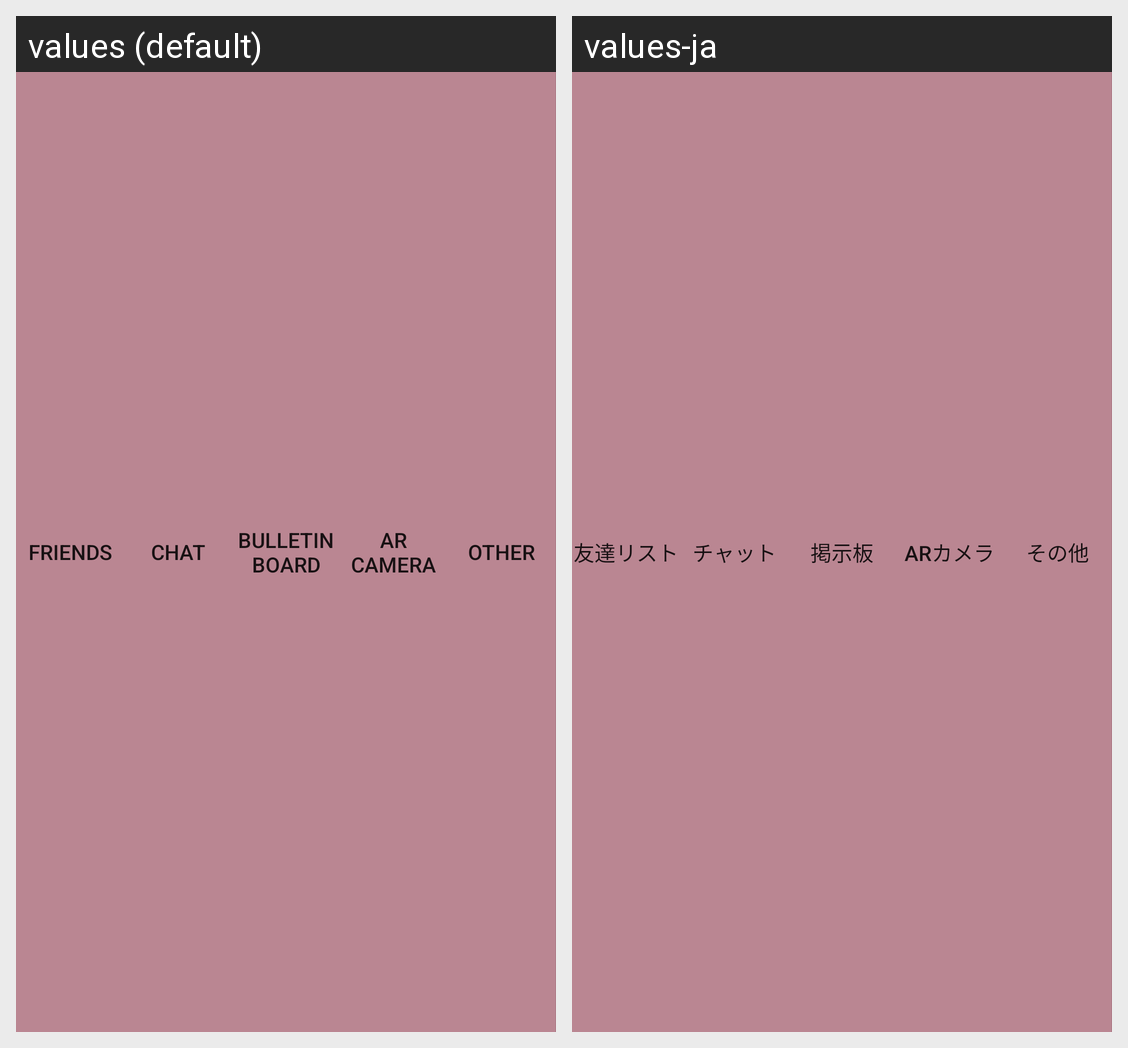

This grid shows one Android layout under two languages. Give, for every string resource on the screen, its name, the default text and each shown locale's text.
Android screen res/layout/tab_bar.xml rendered under 2 locales, left to right: values (default), values-ja. Device: Nexus 5 (rendered at 1080×1920; each locale shown at half size, 540×960, under a caption strip naming it); theme Theme.MaterialComponents.DayNight.NoActionBar.
Strings drawn on this screen, with the default value and each locale's value (text and hints the layout hard-codes, and strings that could not be matched under every locale, appear in the picture but are not listed):

friends
  values: Friends
  values-ja: 友達リスト

chat
  values: Chat
  values-ja: チャット

bulletin_board
  values: Bulletin Board
  values-ja: 掲示板

arcamera
  values: AR Camera
  values-ja: ARカメラ

other
  values: Other
  values-ja: その他
